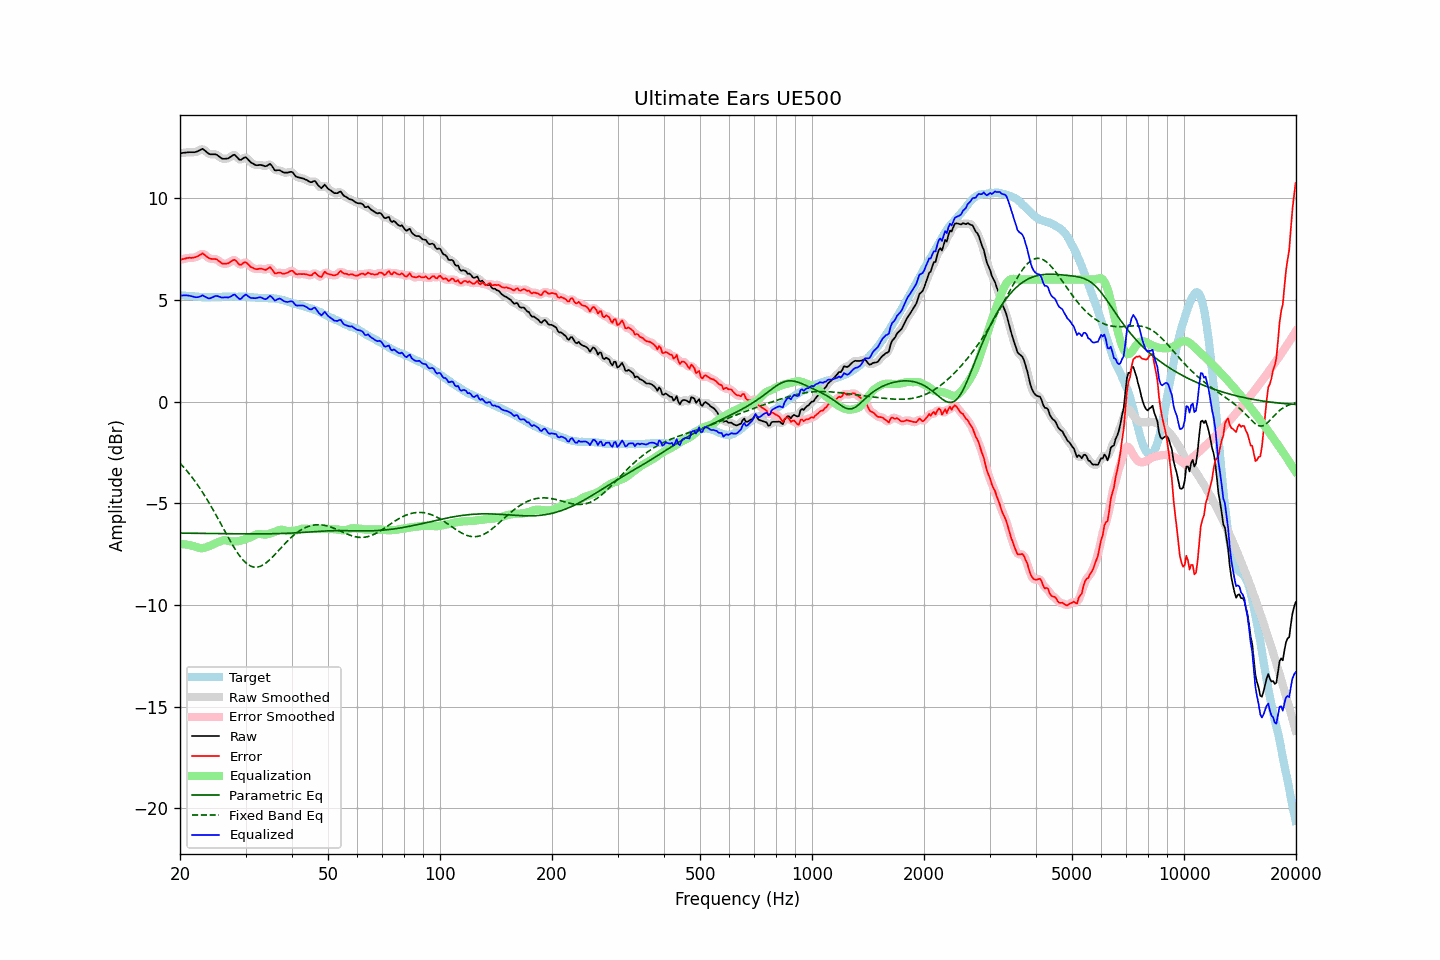

The data file committed next to this chart (first rows):
frequency, raw, error, smoothed, error_smoothed, equalization, parametric_eq, fixed_band_eq, equalized_raw, equalized_smoothed, target
20.00, 12.21, 6.97, 12.21, 6.97, -7.00, -6.46, -3.02, 5.21, 5.21, 5.24
20.20, 12.22, 6.99, 12.22, 6.99, -7.00, -6.47, -3.11, 5.22, 5.22, 5.23
20.40, 12.23, 7.01, 12.23, 7.01, -7.01, -6.47, -3.20, 5.22, 5.22, 5.22
20.61, 12.24, 7.02, 12.24, 7.03, -7.02, -6.47, -3.29, 5.22, 5.22, 5.22
20.81, 12.25, 7.05, 12.25, 7.05, -7.03, -6.47, -3.38, 5.22, 5.22, 5.20
21.02, 12.26, 7.06, 12.26, 7.06, -7.04, -6.47, -3.47, 5.22, 5.22, 5.20
21.23, 12.26, 7.07, 12.26, 7.07, -7.06, -6.47, -3.57, 5.20, 5.20, 5.19
21.44, 12.26, 7.07, 12.26, 7.07, -7.07, -6.47, -3.67, 5.19, 5.19, 5.19
21.66, 12.26, 7.08, 12.26, 7.08, -7.09, -6.47, -3.77, 5.17, 5.16, 5.18
21.87, 12.26, 7.09, 12.26, 7.09, -7.12, -6.47, -3.88, 5.14, 5.14, 5.17
22.09, 12.28, 7.12, 12.28, 7.12, -7.15, -6.47, -3.99, 5.13, 5.13, 5.16
22.31, 12.31, 7.15, 12.31, 7.15, -7.18, -6.48, -4.10, 5.14, 5.14, 5.16
22.54, 12.35, 7.20, 12.36, 7.20, -7.19, -6.48, -4.21, 5.16, 5.16, 5.15
22.76, 12.39, 7.24, 12.39, 7.25, -7.20, -6.48, -4.33, 5.19, 5.19, 5.15
22.99, 12.43, 7.29, 12.40, 7.26, -7.20, -6.48, -4.45, 5.23, 5.20, 5.14
23.22, 12.37, 7.24, 12.37, 7.24, -7.19, -6.48, -4.58, 5.18, 5.19, 5.13
23.45, 12.31, 7.17, 12.31, 7.18, -7.17, -6.48, -4.70, 5.14, 5.15, 5.14
23.69, 12.24, 7.11, 12.24, 7.11, -7.14, -6.48, -4.83, 5.10, 5.10, 5.13
23.92, 12.18, 7.05, 12.19, 7.06, -7.11, -6.48, -4.96, 5.07, 5.08, 5.13
24.16, 12.16, 7.02, 12.16, 7.03, -7.07, -6.48, -5.10, 5.09, 5.09, 5.14
24.40, 12.16, 7.01, 12.16, 7.01, -7.04, -6.49, -5.24, 5.12, 5.12, 5.15
24.65, 12.16, 7.01, 12.16, 7.01, -7.00, -6.49, -5.37, 5.16, 5.16, 5.15
24.89, 12.16, 7.01, 12.15, 7.01, -6.96, -6.49, -5.52, 5.20, 5.19, 5.15
25.14, 12.13, 6.98, 12.12, 6.98, -6.93, -6.49, -5.66, 5.20, 5.19, 5.15
25.39, 12.07, 6.92, 12.07, 6.93, -6.90, -6.49, -5.80, 5.17, 5.17, 5.14
25.65, 12.01, 6.87, 12.01, 6.86, -6.87, -6.49, -5.95, 5.14, 5.14, 5.14
25.91, 11.95, 6.80, 11.96, 6.81, -6.84, -6.49, -6.09, 5.12, 5.13, 5.15
26.16, 11.94, 6.78, 11.94, 6.78, -6.82, -6.49, -6.24, 5.12, 5.12, 5.16
26.43, 11.94, 6.78, 11.93, 6.77, -6.81, -6.49, -6.38, 5.13, 5.12, 5.16
26.69, 11.95, 6.79, 11.95, 6.79, -6.82, -6.49, -6.53, 5.13, 5.12, 5.16
26.96, 11.96, 6.80, 11.97, 6.81, -6.84, -6.50, -6.67, 5.12, 5.13, 5.16
27.23, 12.01, 6.85, 12.01, 6.85, -6.86, -6.50, -6.81, 5.15, 5.15, 5.16
27.50, 12.06, 6.90, 12.07, 6.91, -6.87, -6.50, -6.95, 5.19, 5.20, 5.16
27.77, 12.12, 6.95, 12.11, 6.95, -6.87, -6.50, -7.08, 5.25, 5.24, 5.17
28.05, 12.14, 6.98, 12.11, 6.95, -6.87, -6.50, -7.22, 5.27, 5.24, 5.16
28.33, 12.06, 6.91, 12.06, 6.90, -6.87, -6.50, -7.34, 5.19, 5.19, 5.15
28.62, 11.97, 6.82, 11.97, 6.82, -6.86, -6.50, -7.46, 5.11, 5.11, 5.15
28.90, 11.89, 6.73, 11.91, 6.76, -6.85, -6.50, -7.57, 5.04, 5.06, 5.16
29.19, 11.89, 6.73, 11.91, 6.75, -6.83, -6.50, -7.67, 5.06, 5.08, 5.16
29.48, 11.95, 6.79, 11.95, 6.79, -6.81, -6.50, -7.77, 5.14, 5.14, 5.16
29.78, 12.00, 6.84, 11.99, 6.83, -6.78, -6.50, -7.85, 5.22, 5.21, 5.16
30.08, 12.02, 6.86, 11.99, 6.83, -6.75, -6.50, -7.93, 5.27, 5.24, 5.16
30.38, 11.93, 6.78, 11.94, 6.78, -6.73, -6.50, -7.99, 5.21, 5.21, 5.15
30.68, 11.85, 6.71, 11.86, 6.71, -6.70, -6.50, -8.04, 5.15, 5.16, 5.14
30.99, 11.76, 6.62, 11.77, 6.64, -6.66, -6.50, -8.09, 5.10, 5.11, 5.14
31.30, 11.72, 6.59, 11.71, 6.58, -6.62, -6.50, -8.11, 5.10, 5.09, 5.13
31.61, 11.67, 6.54, 11.67, 6.54, -6.58, -6.50, -8.13, 5.09, 5.08, 5.13
31.93, 11.63, 6.52, 11.64, 6.52, -6.55, -6.50, -8.14, 5.08, 5.09, 5.11
32.24, 11.62, 6.51, 11.63, 6.52, -6.52, -6.50, -8.14, 5.10, 5.11, 5.11
32.57, 11.63, 6.53, 11.63, 6.53, -6.51, -6.50, -8.12, 5.12, 5.12, 5.10
32.89, 11.64, 6.54, 11.63, 6.53, -6.51, -6.50, -8.09, 5.13, 5.12, 5.10
33.22, 11.62, 6.53, 11.62, 6.52, -6.52, -6.50, -8.05, 5.10, 5.10, 5.09
33.55, 11.60, 6.51, 11.59, 6.50, -6.53, -6.50, -8.01, 5.07, 5.06, 5.09
33.89, 11.57, 6.47, 11.58, 6.49, -6.54, -6.50, -7.96, 5.03, 5.05, 5.10
34.23, 11.59, 6.50, 11.61, 6.52, -6.53, -6.50, -7.90, 5.06, 5.08, 5.09
34.57, 11.64, 6.56, 11.64, 6.56, -6.51, -6.50, -7.83, 5.13, 5.14, 5.08
34.92, 11.69, 6.61, 11.65, 6.57, -6.49, -6.50, -7.76, 5.20, 5.17, 5.08
35.27, 11.61, 6.52, 11.59, 6.51, -6.46, -6.50, -7.68, 5.15, 5.13, 5.09
35.62, 11.49, 6.42, 11.50, 6.42, -6.43, -6.49, -7.60, 5.06, 5.06, 5.07
35.97, 11.37, 6.30, 11.41, 6.34, -6.40, -6.49, -7.52, 4.97, 5.01, 5.07
... 635 more rows
